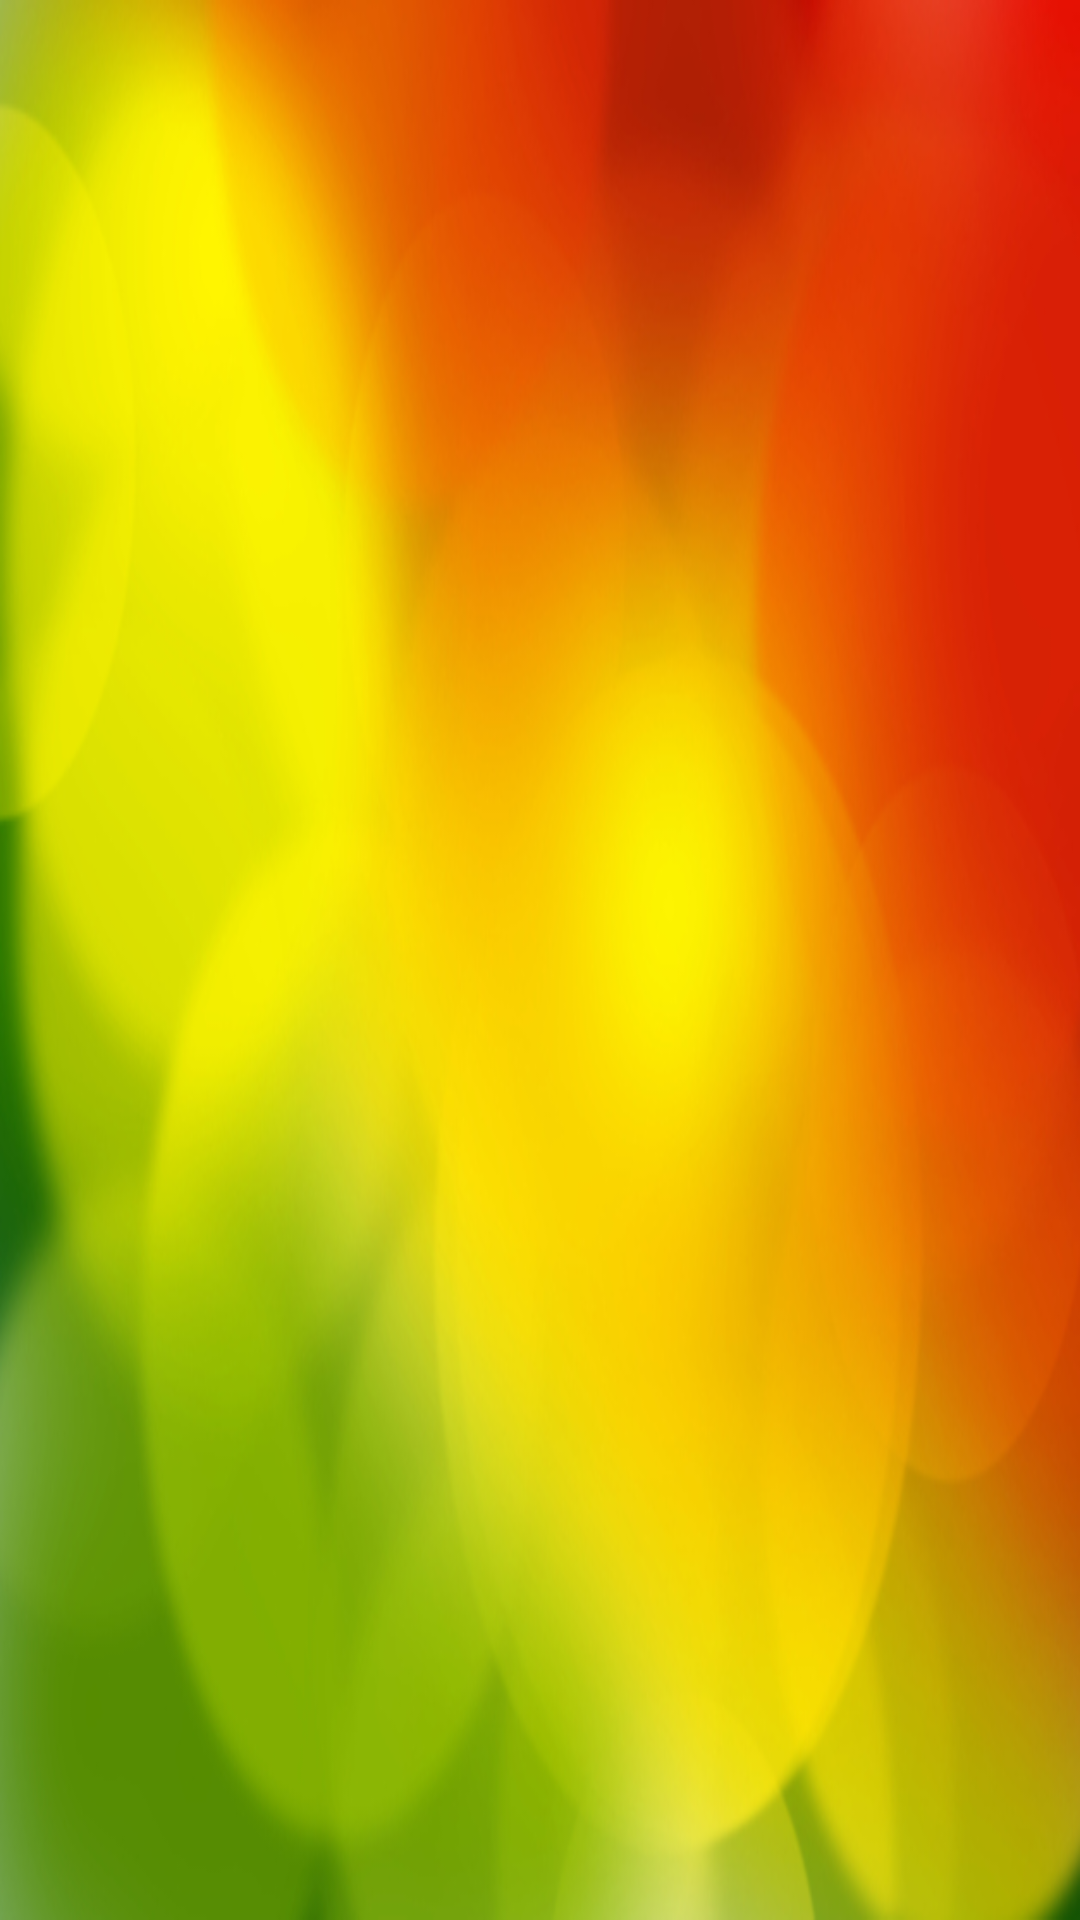

Android layout source for this screen:
<!-- AndroidManifest.xml: application theme AppTheme -->
<!-- res/layout/header.xml -->
<?xml version="1.0" encoding="utf-8"?>
<RelativeLayout xmlns:android="http://schemas.android.com/apk/res/android"
    android:layout_width="match_parent"
    android:layout_height="178dp"
    android:background="@drawable/background"
    android:orientation="vertical"
    android:weightSum="1">



    <LinearLayout
        android:layout_width="match_parent"
        android:layout_height="56dp"
        android:orientation="vertical"
        android:layout_alignParentBottom="true"
        android:layout_alignParentLeft="true"
        android:layout_alignParentStart="true">
    </LinearLayout>
</RelativeLayout>
<!-- resources referenced by this layout -->
<resources>
  <!-- drawable background: jpg bitmap (drawable, 102282 bytes) -->
  <style name="AppTheme" parent="Theme.AppCompat.Light.DarkActionBar">
          
          <item name="colorPrimary">@color/colorPrimary</item>
          <item name="colorPrimaryDark">@color/colorPrimaryDark</item>
          <item name="colorAccent">@color/colorAccent</item>
      </style>
  <color name="colorPrimary">#f70025</color>
  <color name="colorPrimaryDark">#f70025</color>
  <color name="colorAccent">#b8d20b</color>
</resources>
